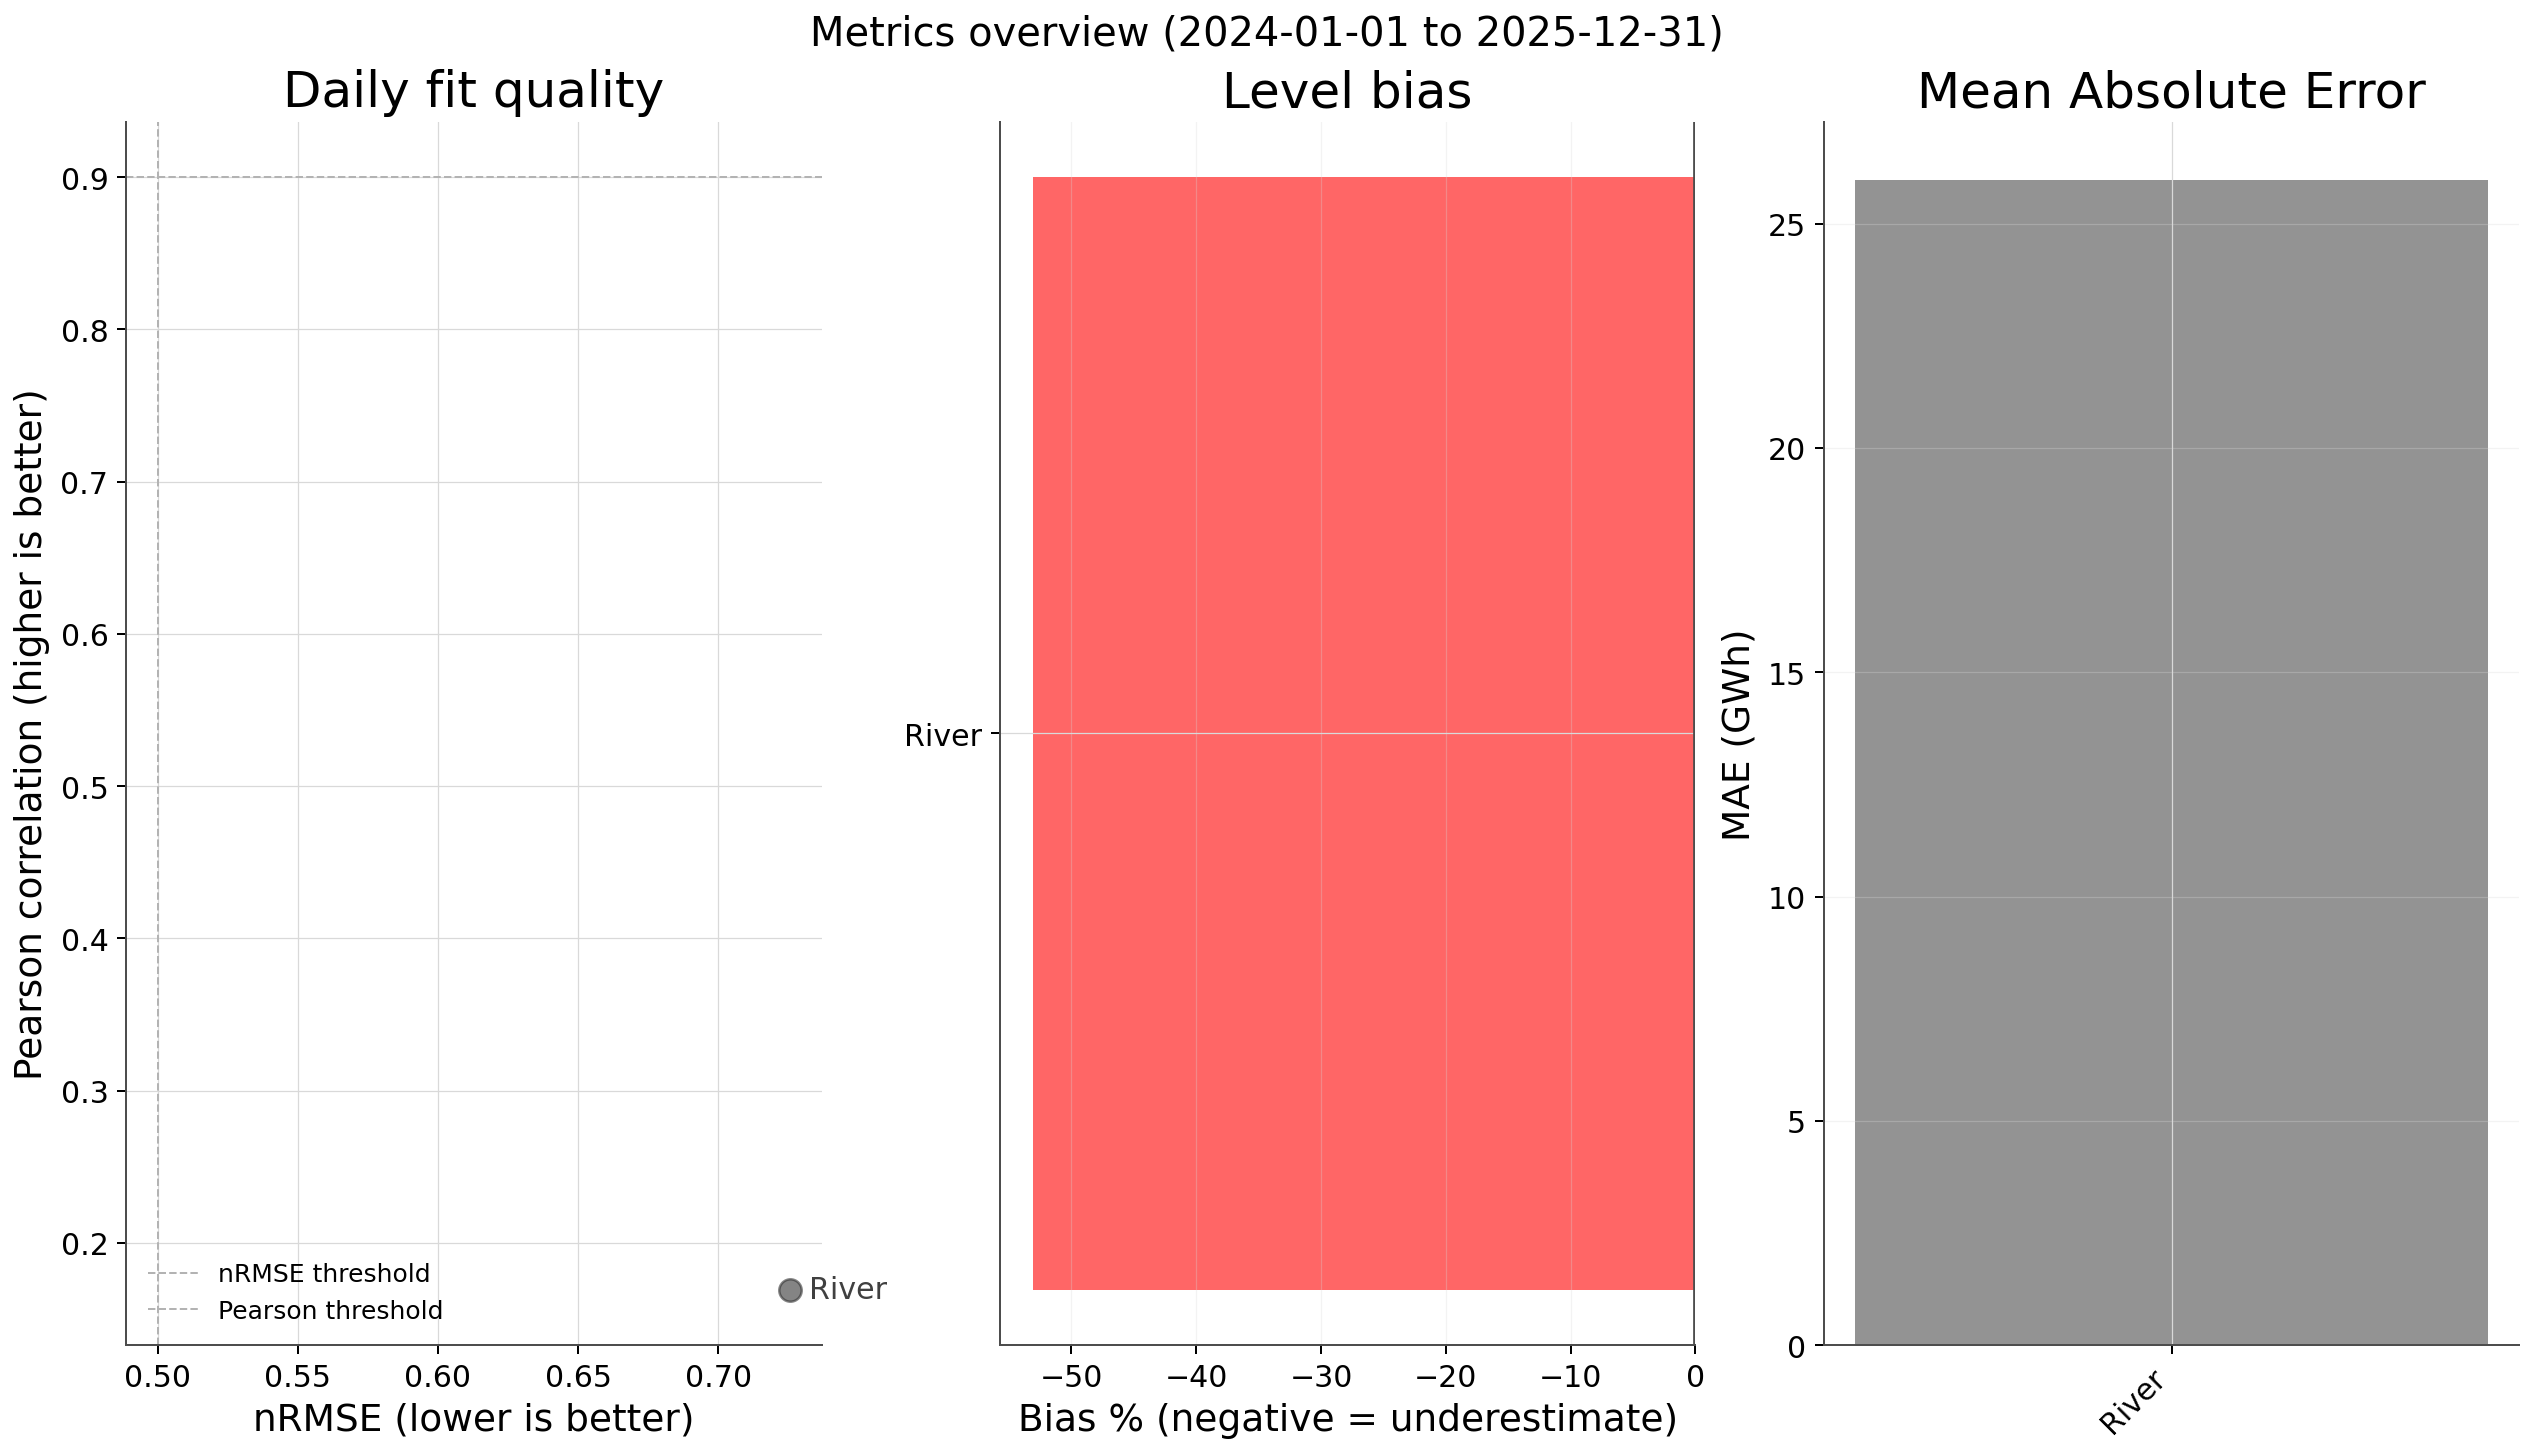

The data file committed next to this chart (first rows):
comparison, variable, category, start, end, n_days, pearson, spearman, cosine, mbe, mae, rmse, nrmse_mean, smape, bias_pct, mean_a, mean_b, std_a, std_b, sum_a, sum_b, best_lag, best_lag_corr, n_overlap
indicator_vs_target, river, River, 2024-01-01 00:00:00, 2025-12-31 00:00:00, 731, 0.1693, 0.2343, 0.7505, -25.95, 25.97, 35.46, 0.7256, 0.8459, -53.09, 22.93, 48.88, 19.72, 17.74, 16760, 35728, 0.0, 0.1693, 731.0
